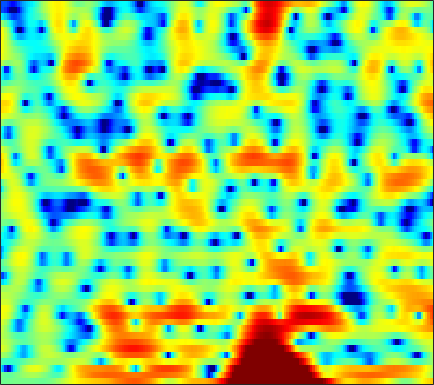

Source data for this figure (header and first rows):
-0.48122, -0.52126, -0.53731, -0.51227, -0.47635, -0.43373, -0.38811, -0.35538, -0.31861, -0.29963, -0.29155, -0.29649, -0.32549, -0.38306, -0.43125, -0.49244, -0.57962, -0.64736, -0.72365, -0.75041, -0.70417, -0.6218, -0.45086, -0.20676
-0.219, -0.5228, -0.8256, -0.9759, -0.9811, -0.8549, -0.6059, -0.3626, -0.002895, 0.3546, 0.6858, 0.8972, 1.12, 1.262, 1.313, 1.304, 1.205, 1.073, 0.818, 0.4711, 0.04274, -0.3134, -0.8057, -1.271
-4.673, -6.983, -11.23, -15.4, -13.21, -8.479, -5.13, -3.286, -1.391, 0.03424, 1.132, 1.784, 2.463, 2.943, 3.186, 3.366, 3.388, 3.297, 3.03, 2.585, 1.932, 1.304, 0.2632, -1.035
-1.696, -1.976, -2.296, -2.514, -2.59, -2.562, -2.422, -2.249, -1.962, -1.624, -1.243, -0.9371, -0.5151, -0.1, 0.1958, 0.5528, 0.8509, 1.033, 1.208, 1.305, 1.325, 1.295, 1.214, 1.1
1.287, 1.037, 0.5768, -0.03229, -0.5871, -1.482, -2.567, -3.511, -4.912, -6.261, -7.058, -6.925, -5.797, -4.188, -2.976, -1.545, -0.3646, 0.359, 1.121, 1.671, 2.04, 2.205, 2.292, 2.248
3.063, 2.789, 2.284, 1.614, 0.985, -0.03145, -1.277, -2.375, -4.029, -5.731, -6.855, -6.804, -5.595, -3.863, -2.602, -1.131, 0.06235, 0.7814, 1.515, 2.006, 2.274, 2.336, 2.241, 1.932
2.334, 2.113, 1.738, 1.295, 0.9265, 0.4075, -0.1079, -0.4701, -0.8761, -1.161, -1.28, -1.245, -1.049, -0.7174, -0.4178, 0.01544, 0.4356, 0.7163, 1.015, 1.194, 1.239, 1.171, 0.9398, 0.5357
1.937, 1.632, 1.138, 0.5564, 0.08639, -0.5432, -1.124, -1.478, -1.788, -1.879, -1.752, -1.532, -1.13, -0.641, -0.2517, 0.2566, 0.7083, 0.9861, 1.26, 1.426, 1.466, 1.408, 1.213, 0.8851
2.326, 1.843, 0.9602, -0.2215, -1.319, -3.114, -5.281, -7.02, -8.739, -8.495, -6.656, -5.075, -3.196, -1.638, -0.6691, 0.3901, 1.219, 1.699, 2.168, 2.453, 2.558, 2.522, 2.33, 1.988
2.945, 2.553, 1.732, 0.5288, -0.6479, -2.621, -5.053, -7.037, -9.033, -8.883, -7.101, -5.556, -3.643, -1.977, -0.8871, 0.3432, 1.333, 1.926, 2.509, 2.842, 2.902, 2.785, 2.405, 1.788
3.747, 3.718, 3.373, 2.69, 1.982, 0.8153, -0.5579, -1.687, -3.235, -4.751, -5.944, -6.351, -5.769, -4.14, -2.702, -0.873, 0.6063, 1.488, 2.321, 2.757, 2.795, 2.559, 1.875, 0.6813
3.671, 3.809, 3.704, 3.297, 2.79, 1.856, 0.5934, -0.6025, -2.609, -5.239, -8.666, -11.17, -10.54, -6.919, -4.576, -2.196, -0.4447, 0.5224, 1.42, 1.924, 2.064, 1.942, 1.477, 0.6437
2.506, 2.561, 2.481, 2.236, 1.948, 1.421, 0.7577, 0.1899, -0.6276, -1.417, -2.069, -2.398, -2.557, -2.399, -2.129, -1.661, -1.149, -0.7881, -0.3826, -0.06989, 0.1607, 0.2342, 0.2316, 0.1109
2.067, 2.019, 1.923, 1.784, 1.649, 1.41, 1.116, 0.8509, 0.4442, -0.01691, -0.495, -0.8571, -1.339, -1.8, -2.098, -2.399, -2.572, -2.592, -2.422, -2.058, -1.586, -1.201, -0.7196, -0.2967
1.1, 0.988, 1.002, 1.137, 1.277, 1.452, 1.543, 1.529, 1.373, 1.033, 0.4872, -0.07374, -1.046, -2.318, -3.503, -5.376, -7.357, -8.358, -8.041, -6.23, -4.187, -2.826, -1.323, -0.1651
-4.952, -5.212, -4.036, -2.233, -0.9845, 0.3396, 1.252, 1.695, 1.981, 1.945, 1.567, 1.063, 0.0623, -1.359, -2.788, -5.252, -8.386, -10.53, -10, -6.893, -4.11, -2.459, -0.7372, 0.5648
-9.925, -10.46, -7.436, -4.258, -2.417, -0.5996, 0.6647, 1.318, 1.852, 2.049, 1.955, 1.705, 1.166, 0.4454, -0.1752, -1.017, -1.738, -2.096, -2.219, -1.99, -1.487, -1.001, -0.3432, 0.289
-1.929, -1.867, -1.405, -0.6448, 0.007406, 0.8586, 1.592, 2.032, 2.418, 2.575, 2.508, 2.309, 1.856, 1.234, 0.6803, -0.1391, -0.9608, -1.508, -2.082, -2.372, -2.348, -2.141, -1.759, -1.361
-1.383, -0.9208, -0.1202, 0.7869, 1.452, 2.27, 2.951, 3.338, 3.689, 3.812, 3.684, 3.421, 2.831, 1.916, 1.017, -0.5228, -2.504, -4.302, -6.909, -8.504, -7.693, -6.303, -4.519, -3.287
-7.367, -4.969, -2.43, -0.4833, 0.6862, 1.94, 2.894, 3.426, 3.916, 4.159, 4.143, 3.95, 3.436, 2.587, 1.693, 0.1048, -2.059, -4.126, -7.396, -9.742, -8.29, -6.332, -4.243, -2.898
-8.076, -6.302, -4.167, -2.422, -1.337, -0.1327, 0.8397, 1.446, 2.079, 2.522, 2.764, 2.809, 2.662, 2.315, 1.911, 1.209, 0.3978, -0.2257, -0.985, -1.483, -1.673, -1.637, -1.44, -1.223
-4.693, -4.443, -4.008, -3.473, -3.008, -2.299, -1.496, -0.8378, 0.02737, 0.7911, 1.413, 1.754, 2.036, 2.118, 2.062, 1.855, 1.522, 1.215, 0.7918, 0.3839, -0.001402, -0.24, -0.4637, -0.6028
-3.397, -3.889, -4.79, -5.878, -6.558, -6.596, -5.256, -3.764, -1.778, -0.08326, 1.219, 1.946, 2.623, 2.981, 3.073, 2.986, 2.683, 2.336, 1.763, 1.057, 0.3082, -0.2654, -0.9799, -1.503
-1.634, -2.415, -4.138, -7.088, -10.65, -14.65, -8.719, -4.896, -1.425, 0.8928, 2.478, 3.302, 4.001, 4.327, 4.343, 4.091, 3.56, 2.987, 1.946, 0.6281, -1.014, -2.478, -4.744, -7.074
-0.2593, -0.2908, -0.4929, -0.7687, -0.8793, -0.71, -0.05638, 0.643, 1.674, 2.601, 3.305, 3.658, 3.861, 3.776, 3.522, 2.941, 2.081, 1.258, -0.1072, -1.765, -3.846, -5.703, -8.849, -12.95
0.3248, 0.7747, 1.254, 1.644, 1.909, 2.253, 2.6, 2.845, 3.133, 3.33, 3.371, 3.281, 2.963, 2.411, 1.834, 0.84, -0.3999, -1.477, -3.025, -4.68, -6.273, -7.346, -8.58, -9.441
0.7573, 1.363, 2.051, 2.623, 2.978, 3.366, 3.633, 3.764, 3.814, 3.707, 3.427, 3.082, 2.438, 1.528, 0.6597, -0.7914, -2.604, -4.233, -6.782, -9.577, -12.09, -13.02, -12.59, -11.58
0.5774, 1.236, 2.044, 2.744, 3.182, 3.627, 3.914, 4.015, 3.993, 3.783, 3.386, 2.956, 2.201, 1.207, 0.2817, -1.228, -3.129, -4.938, -7.955, -12.18, -17.65, -18.88, -14.8, -11.74
-1.152, -0.214, 0.9892, 2.023, 2.649, 3.249, 3.606, 3.705, 3.649, 3.384, 2.935, 2.497, 1.774, 0.9609, 0.2829, -0.7054, -1.79, -2.66, -3.857, -4.99, -5.782, -6.112, -6.056, -5.735
-5.268, -2.754, -0.3587, 1.264, 2.1, 2.816, 3.125, 3.137, 2.88, 2.356, 1.613, 0.9774, 0.07473, -0.7118, -1.157, -1.533, -1.73, -1.762, -1.816, -1.798, -1.773, -1.726, -1.66, -1.554
-1.935, -0.5148, 1.029, 2.08, 2.576, 2.9, 2.845, 2.57, 1.85, 0.7205, -0.8768, -2.429, -4.876, -7.229, -7.846, -6.591, -4.612, -3.362, -2.048, -1.143, -0.5657, -0.2525, -0.01378, 0.1228
3.187, 3.256, 3.32, 3.301, 3.198, 2.894, 2.413, 1.895, 0.9924, -0.2691, -2.001, -3.789, -6.936, -10.88, -11.88, -8.686, -5.402, -3.696, -2.087, -1.124, -0.556, -0.3777, -0.329, -0.5151
5.262, 4.816, 4.114, 3.318, 2.669, 1.77, 0.9636, 0.4478, -0.03025, -0.4344, -0.8618, -1.213, -1.631, -1.942, -1.996, -1.743, -1.292, -0.9487, -0.6217, -0.5345, -0.6109, -0.8843, -1.43, -2.303
5.924, 5.157, 3.843, 2.1, 0.4775, -2.084, -4.557, -5.247, -4.139, -2.267, -0.7557, 0.09219, 0.8214, 1.28, 1.457, 1.524, 1.352, 1.116, 0.5887, -0.1286, -1.071, -1.794, -2.814, -3.73
5.232, 4.48, 3.132, 1.261, -0.5914, -3.882, -8.027, -9.275, -5.954, -2.584, -0.2481, 0.958, 2.045, 2.652, 2.847, 2.743, 2.262, 1.608, 0.3382, -1.508, -4.045, -6.407, -9.316, -9.501
2.842, 2.376, 1.611, 0.7702, 0.1291, -0.5958, -0.9835, -0.9415, -0.4955, 0.3127, 1.198, 1.782, 2.4, 2.728, 2.775, 2.546, 1.976, 1.259, -0.1017, -2.049, -4.738, -7.213, -10.57, -10.43
-0.1768, -0.7331, -1.459, -1.941, -2.033, -1.788, -1.228, -0.6838, 0.1007, 0.888, 1.604, 2.064, 2.508, 2.762, 2.799, 2.656, 2.255, 1.818, 1.022, 0.0802, -0.9703, -1.702, -2.444, -2.803
-3.186, -4.97, -8.002, -10.45, -9.715, -6.693, -3.955, -2.343, -0.6351, 0.638, 1.591, 2.138, 2.666, 2.989, 3.104, 3.092, 2.902, 2.664, 2.236, 1.701, 1.139, 0.6808, 0.1135, -0.4218
-2.632, -4.409, -7.298, -9.534, -8.906, -6.146, -3.548, -2.007, -0.4279, 0.7499, 1.613, 2.094, 2.572, 2.863, 2.984, 3.011, 2.919, 2.751, 2.44, 2.012, 1.499, 1.07, 0.4219, -0.2729
0.8563, 0.2644, -0.4167, -0.847, -0.9018, -0.6822, -0.2379, 0.1516, 0.6417, 1.066, 1.427, 1.637, 1.854, 2.005, 2.063, 2.075, 1.99, 1.842, 1.551, 1.145, 0.5842, 0.09865, -0.6836, -1.583
3.48, 3.231, 2.884, 2.547, 2.298, 1.964, 1.634, 1.368, 1.006, 0.6559, 0.3611, 0.2384, 0.1889, 0.2772, 0.3872, 0.5148, 0.5232, 0.4608, 0.2136, -0.1786, -0.7465, -1.285, -2.135, -3.213
5.104, 5.026, 4.801, 4.44, 4.047, 3.365, 2.446, 1.577, 0.1808, -1.457, -3.087, -3.909, -3.983, -3.165, -2.384, -1.55, -1.065, -0.9532, -1.131, -1.644, -2.321, -2.913, -3.693, -4.441
5.223, 5.391, 5.412, 5.163, 4.798, 4.026, 2.853, 1.646, -0.6019, -3.973, -9.785, -19.44, -14.18, -7.246, -4.752, -2.897, -2.067, -2.023, -2.542, -3.76, -5.618, -7.196, -8.7, -8.213
3.085, 3.582, 3.964, 4.033, 3.899, 3.449, 2.703, 1.953, 0.683, -0.7746, -2.192, -2.956, -3.212, -2.815, -2.391, -1.967, -1.952, -2.251, -3.176, -4.827, -7.548, -10.69, -15.37, -12.01
0.1129, 0.7232, 1.26, 1.578, 1.673, 1.648, 1.458, 1.211, 0.7978, 0.3001, -0.1685, -0.501, -0.835, -1.077, -1.213, -1.404, -1.678, -1.926, -2.417, -3.018, -3.637, -3.956, -4.017, -3.437
-1.993, -1.789, -1.562, -1.282, -1.022, -0.6312, -0.3049, -0.1537, -0.09085, -0.2011, -0.4506, -0.6897, -1.08, -1.456, -1.705, -1.974, -2.112, -2.178, -2.175, -2.1, -1.942, -1.723, -1.287, -0.6804
-3.693, -4.918, -6.249, -6.137, -5.013, -3.259, -1.854, -1.127, -0.6277, -0.5603, -0.9177, -1.38, -2.214, -3.131, -3.745, -4.211, -4.173, -3.901, -3.32, -2.695, -2.08, -1.64, -0.9683, -0.184
-2.641, -5.673, -11.71, -11.36, -6.987, -3.279, -1.177, -0.2895, 0.2247, 0.07112, -0.7075, -1.76, -3.842, -7.028, -10.28, -13.63, -10.87, -8.161, -5.798, -4.445, -3.799, -3.613, -3.436, -2.796
2.26, 1.353, 0.4326, 0.05344, 0.1449, 0.5103, 0.8559, 0.9518, 0.8139, 0.2835, -0.6571, -1.719, -3.604, -6.09, -8.074, -9.733, -8.912, -7.653, -6.349, -5.904, -6.485, -7.843, -11.98, -24.91
3.711, 3.178, 2.525, 1.974, 1.623, 1.213, 0.8195, 0.5005, 0.008751, -0.601, -1.331, -1.97, -2.859, -3.728, -4.296, -4.839, -5.114, -5.156, -5.177, -5.323, -5.677, -6.059, -6.537, -6.351
3.911, 3.385, 2.649, 1.916, 1.37, 0.654, -0.03555, -0.519, -1.143, -1.717, -2.267, -2.633, -3.092, -3.483, -3.73, -3.966, -4.108, -4.152, -4.137, -4.021, -3.818, -3.597, -3.133, -2.443
4.104, 3.454, 2.515, 1.501, 0.7103, -0.3549, -1.382, -2.08, -2.858, -3.416, -3.749, -3.867, -3.955, -4.004, -4.027, -4.048, -4.027, -3.986, -3.816, -3.477, -2.96, -2.467, -1.68, -0.795
4.503, 3.681, 2.451, 1.029, -0.1733, -1.937, -3.84, -5.263, -6.731, -7.243, -6.769, -6.177, -5.374, -4.819, -4.603, -4.597, -4.822, -5.031, -5.138, -4.774, -3.763, -2.706, -1.2, 0.225
4.307, 3.407, 2, 0.3193, -1.173, -3.638, -6.962, -10.66, -20.49, -20.62, -11.76, -8.669, -6.266, -4.993, -4.642, -4.902, -6.158, -7.959, -12.19, -15.13, -8.662, -4.774, -1.216, 1.225
1.222, 0.4146, -0.8423, -2.282, -3.455, -5.145, -6.86, -8.037, -9.043, -8.922, -7.713, -6.563, -5.213, -4.26, -3.874, -3.804, -4.302, -5.05, -6.036, -5.92, -3.9, -1.898, 0.5364, 2.464
-4.667, -5.246, -6.338, -7.761, -8.97, -10.32, -10.9, -10.6, -9.688, -8.451, -7.134, -6.225, -5.056, -4.089, -3.462, -2.826, -2.316, -1.952, -1.439, -0.7117, 0.2531, 1.067, 2.175, 3.181
-9.996, -9.997, -10.91, -13.1, -15.98, -23.79, -26.18, -18.3, -13.22, -10.16, -8.087, -6.847, -5.531, -4.427, -3.699, -2.808, -1.954, -1.289, -0.4117, 0.4897, 1.363, 1.992, 2.786, 3.469
-10.25, -9.864, -9.969, -10.68, -11.46, -12.34, -12.28, -11.38, -9.82, -8.345, -7.164, -6.505, -5.83, -5.214, -4.738, -3.869, -2.804, -1.929, -0.7056, 0.4545, 1.499, 2.196, 2.993, 3.626
